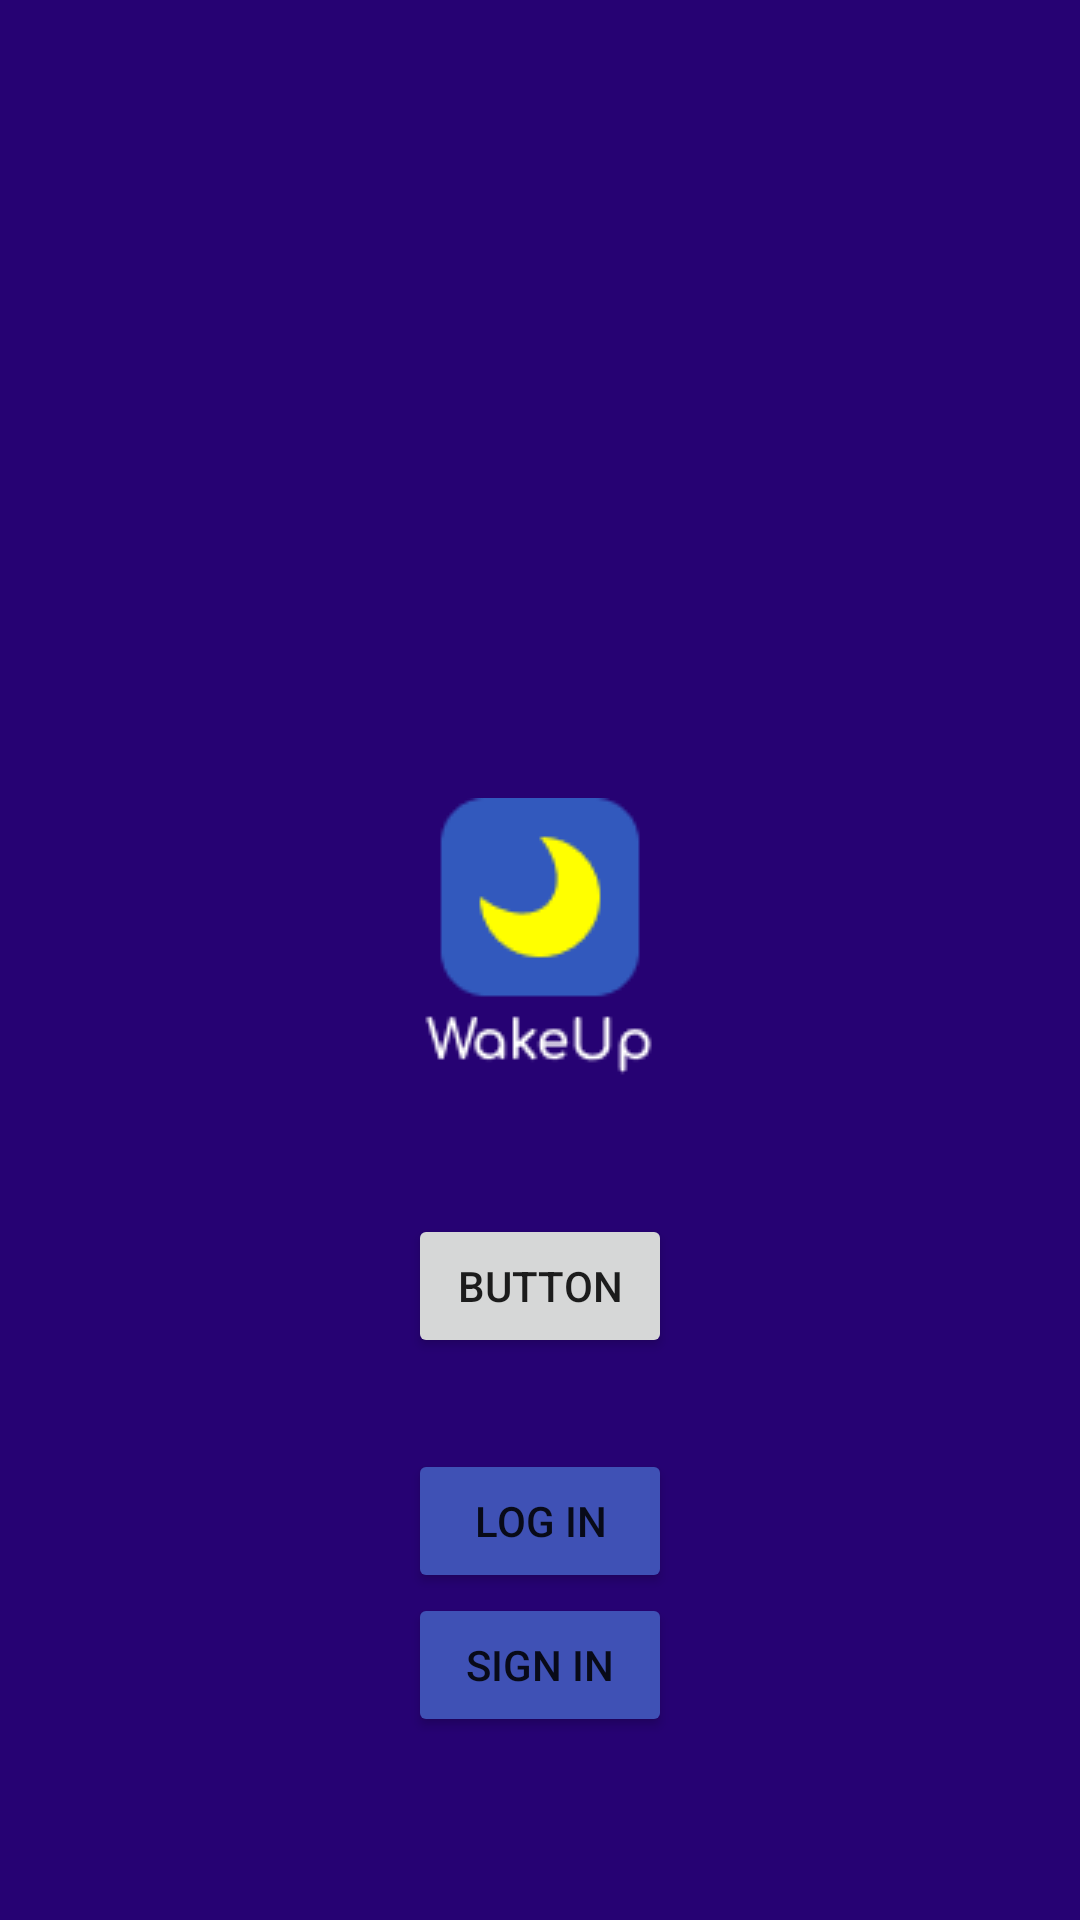

Reconstruct the res/layout file that produces this screen, plus the resources it refers to.
<!-- AndroidManifest.xml: application theme Theme.Wakeup -->
<!-- res/layout/activity_splash.xml -->
<?xml version="1.0" encoding="utf-8"?>
<androidx.constraintlayout.widget.ConstraintLayout xmlns:android="http://schemas.android.com/apk/res/android"
    xmlns:app="http://schemas.android.com/apk/res-auto"
    xmlns:tools="http://schemas.android.com/tools"
    android:layout_width="match_parent"
    android:layout_height="match_parent"
    android:background="#260273"
    tools:context=".activities.SplashActivity">

    <ImageView
        android:id="@+id/logo"
        android:layout_width="wrap_content"
        android:layout_height="wrap_content"
        app:layout_constraintBottom_toBottomOf="parent"
        app:layout_constraintEnd_toEndOf="parent"
        app:layout_constraintStart_toStartOf="parent"
        app:layout_constraintTop_toTopOf="parent"
        app:srcCompat="@drawable/logo" />

    <Button
        android:id="@+id/login"
        android:layout_width="wrap_content"
        android:layout_height="wrap_content"
        android:text="Log in"
        app:backgroundTint="#3F51B5"
        app:layout_constraintBottom_toBottomOf="parent"
        app:layout_constraintEnd_toEndOf="parent"
        app:layout_constraintStart_toStartOf="parent"
        app:layout_constraintTop_toBottomOf="@+id/logo" />

    <Button
        android:id="@+id/signIn"
        android:layout_width="wrap_content"
        android:layout_height="wrap_content"
        android:text="SIGN IN"
        app:backgroundTint="#3F51B5"
        app:layout_constraintEnd_toEndOf="parent"
        app:layout_constraintStart_toStartOf="parent"
        app:layout_constraintTop_toBottomOf="@+id/login" />

    <Button
        android:id="@+id/button_gotoMain"
        android:layout_width="wrap_content"
        android:layout_height="wrap_content"
        android:text="Button"
        app:layout_constraintBottom_toTopOf="@+id/login"
        app:layout_constraintEnd_toEndOf="parent"
        app:layout_constraintStart_toStartOf="parent"
        app:layout_constraintTop_toBottomOf="@+id/logo" />
</androidx.constraintlayout.widget.ConstraintLayout>
<!-- resources referenced by this layout -->
<resources>
  <!-- drawable logo: png bitmap (drawable, 2467 bytes) -->
  <style name="Theme.Wakeup" parent="Theme.MaterialComponents.DayNight.DarkActionBar">
          
          <item name="colorPrimary">#FF8000</item>
          <item name="colorPrimaryVariant">#FF8000</item>
          <item name="colorOnPrimary">@color/white</item>
          
          <item name="colorSecondary">@color/teal_200</item>
          <item name="colorSecondaryVariant">@color/teal_700</item>
          <item name="colorOnSecondary">@color/black</item>
          
          <item name="android:statusBarColor" tools:targetApi="l">?attr/colorPrimaryVariant</item>
          
      </style>
  <color name="white">#FFFFFFFF</color>
  <color name="teal_200">#FF03DAC5</color>
  <color name="teal_700">#FF018786</color>
  <color name="black">#FF000000</color>
</resources>
